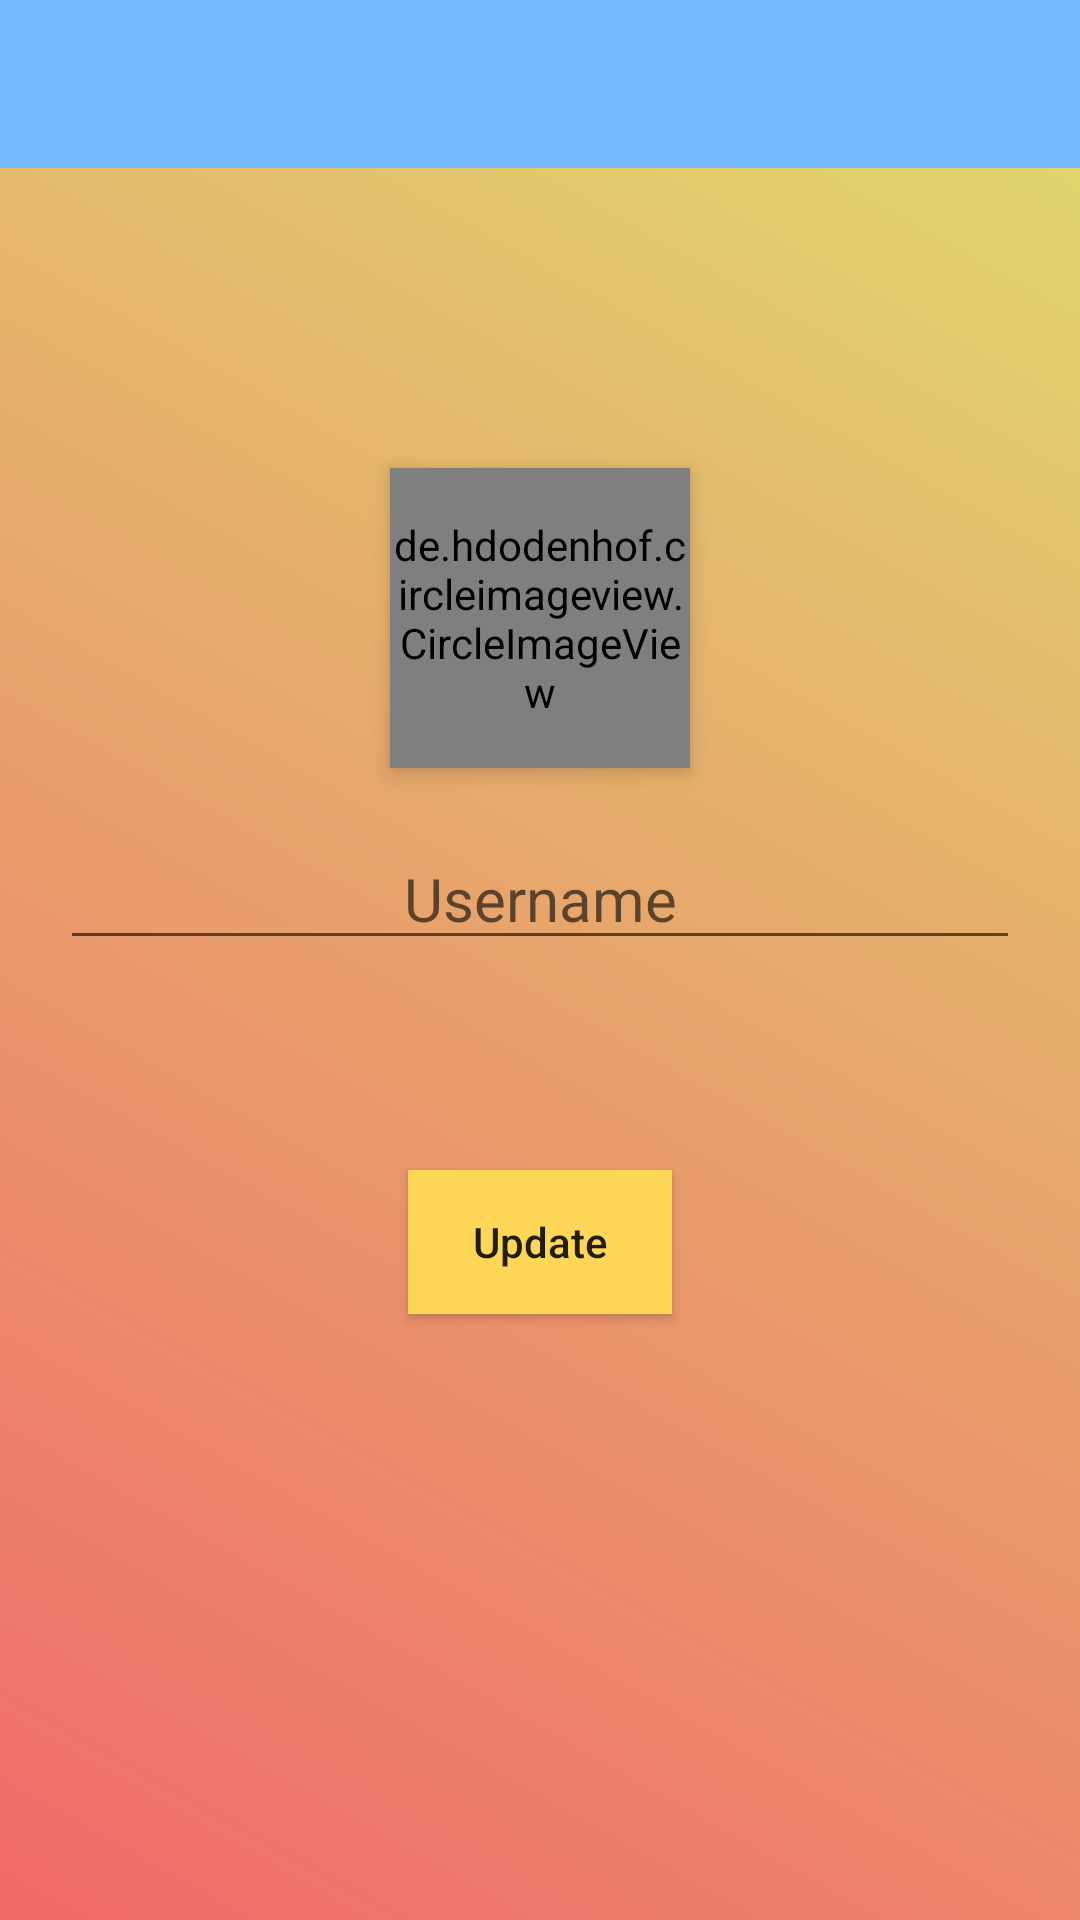

The Android layout XML behind this screen, and the referenced resources:
<!-- AndroidManifest.xml: application theme AppTheme -->
<!-- res/layout/activity_profile.xml -->
<?xml version="1.0" encoding="utf-8"?>
<LinearLayout xmlns:android="http://schemas.android.com/apk/res/android"
    xmlns:app="http://schemas.android.com/apk/res-auto"
    xmlns:tools="http://schemas.android.com/tools"
    android:layout_width="match_parent"
    android:layout_height="match_parent"
    android:orientation="vertical"
    tools:context=".ProfileActivity"
    android:background="@drawable/background">

    <androidx.appcompat.widget.Toolbar
        xmlns:android="http://schemas.android.com/apk/res/android"
        android:id="@+id/toolbar"
        android:layout_width="match_parent"
        android:layout_height="?attr/actionBarSize"
        android:background="#74B9FF"
        android:orientation="vertical" />

    <de.hdodenhof.circleimageview.CircleImageView
        android:id="@+id/user_profile_image"
        android:layout_width="100dp"
        android:layout_height="100dp"
        android:layout_gravity="center"
        android:layout_marginTop="100dp"
        android:src="@drawable/profile_image"
        app:civ_border_color="#000"
        android:elevation="4dp"
        app:civ_circle_background_color="@android:color/holo_green_light" />

    <EditText

        android:id="@+id/name"
        android:layout_width="match_parent"
        android:layout_height="wrap_content"
        android:layout_margin="20dp"
        android:layout_marginTop="100dp"
        android:hint="Username"
        android:textAlignment="center"
        android:textSize="20dp" />


    <Button
        android:background="#FFD758"
        android:layout_marginTop="50dp"
        android:layout_width="wrap_content"
        android:layout_height="wrap_content"
        android:id="@+id/save_settings"
        android:text="Update"
        android:textAllCaps="false"
        android:textAlignment="center"
        android:layout_gravity="center"/>



</LinearLayout>
<!-- resources referenced by this layout -->
<resources>
  <!-- drawable background (drawable) -->
  <?xml version="1.0" encoding="utf-8"?>
  <shape xmlns:android="http://schemas.android.com/apk/res/android">
  <gradient
      android:angle="45"
      android:startColor="#F06A6A"
      android:endColor="#DFDC6D"/>
  </shape>
  <style name="AppTheme" parent="Theme.AppCompat.Light.NoActionBar">
          
          <item name="colorPrimary">@color/colorPrimary</item>
          <item name="colorPrimaryDark">@color/colorPrimaryDark</item>
          <item name="colorAccent">@color/colorAccent</item>
      </style>
  <color name="colorPrimary">#485ECA</color>
  <color name="colorPrimaryDark">#6F78FD</color>
  <color name="colorAccent">#A81A1A</color>
</resources>
